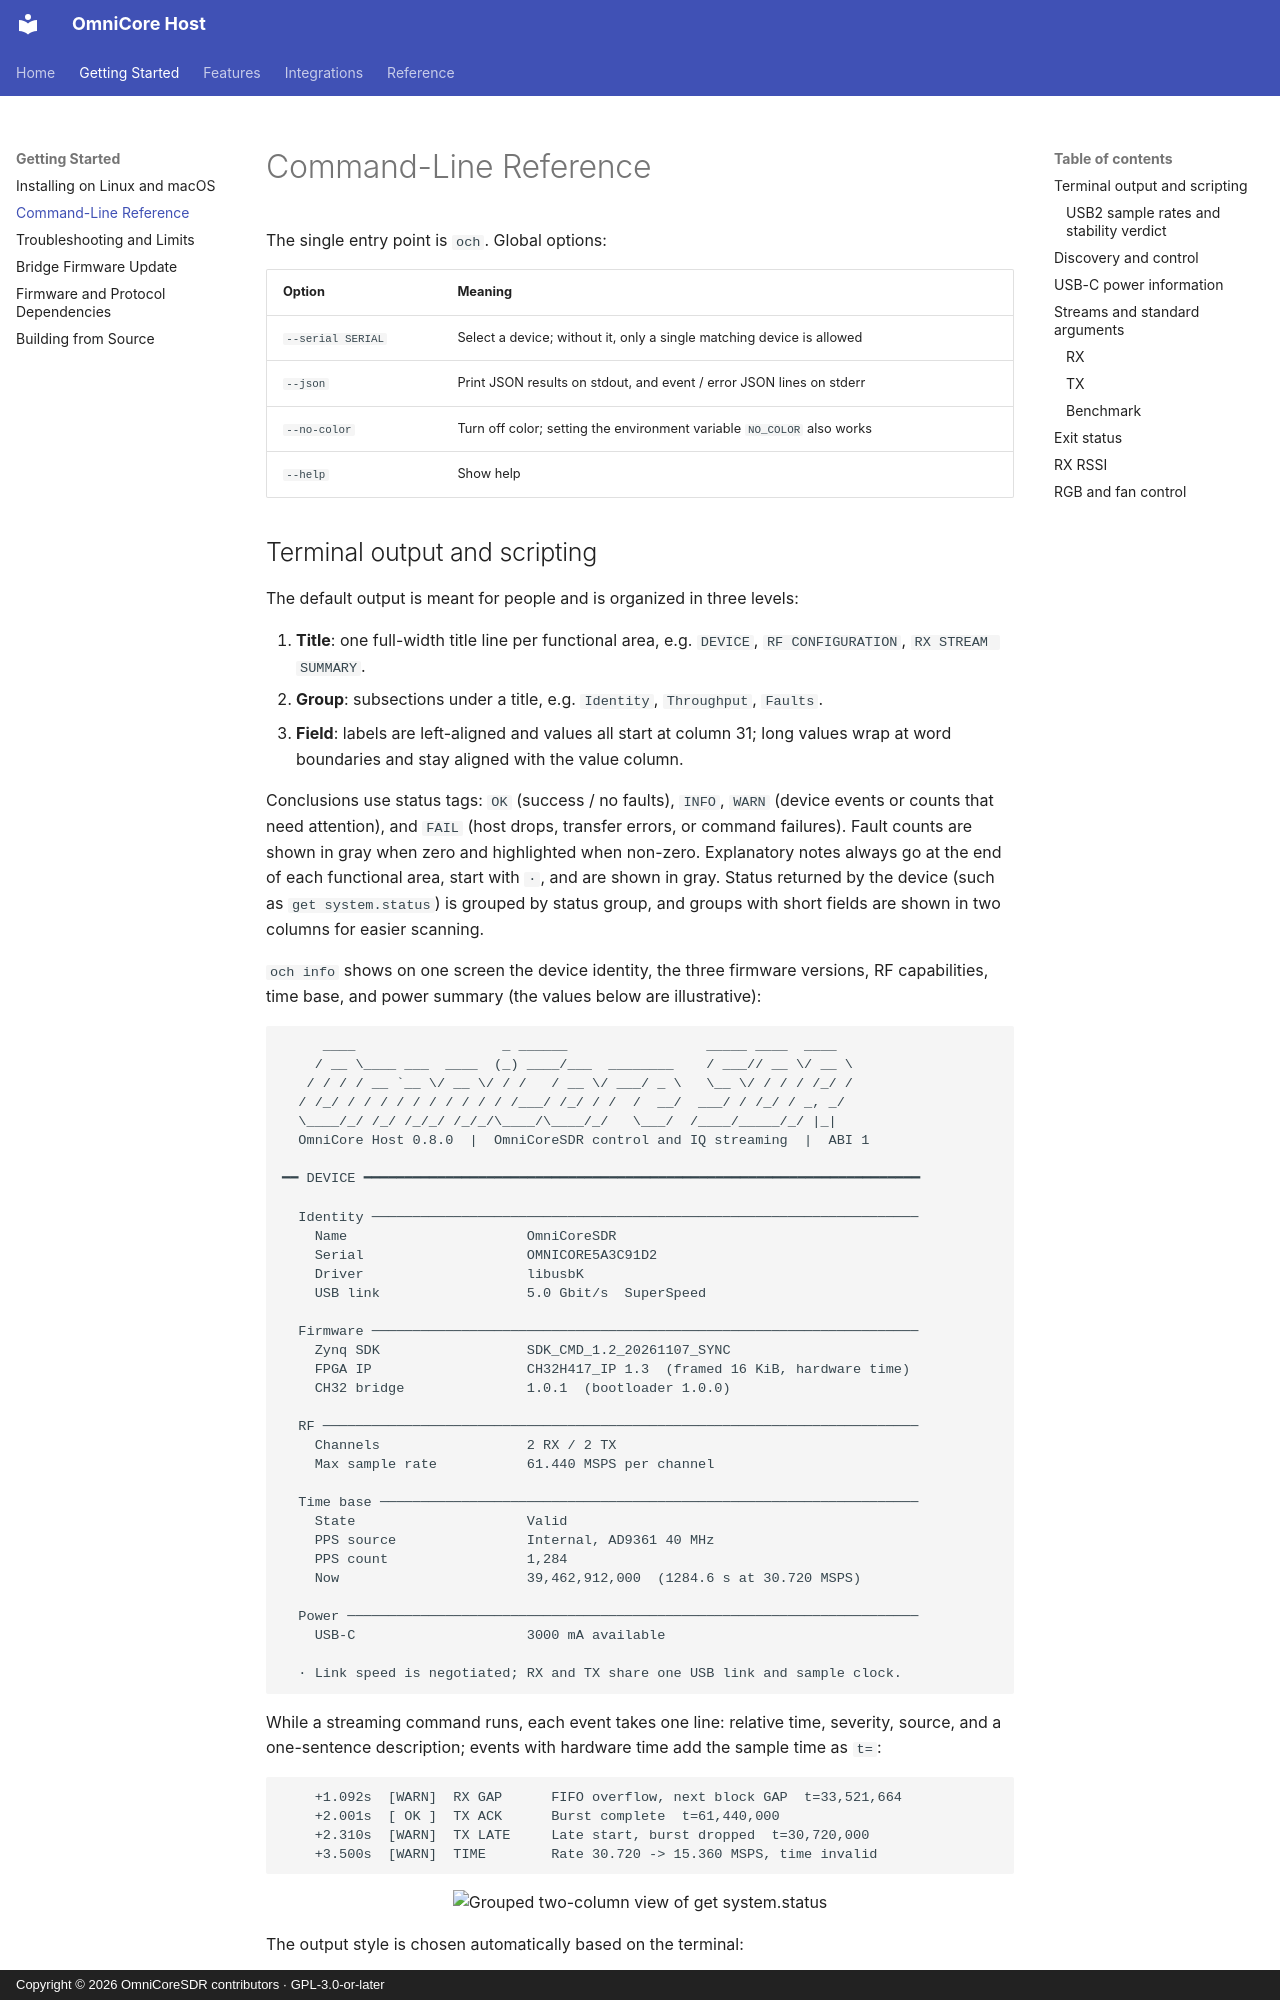

repository: Liren66/OmniCore-SDR-Host · page: cli.html · generator: mkdocs · copyright: Copyright © 2026 OmniCoreSDR contributors · GPL-3.0-or-later

# Command-Line Reference

The single entry point is `och`. Global options:

| Option | Meaning |
|---|---|
| `--serial SERIAL` | Select a device; without it, only a single matching device is allowed |
| `--json` | Print JSON results on stdout, and event / error JSON lines on stderr |
| `--no-color` | Turn off color; setting the environment variable `NO_COLOR` also works |
| `--help` | Show help |
